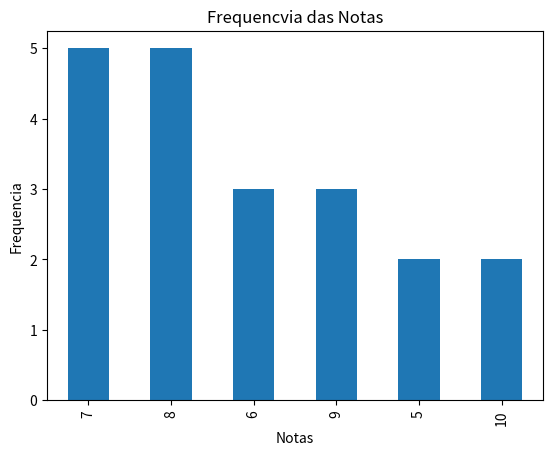
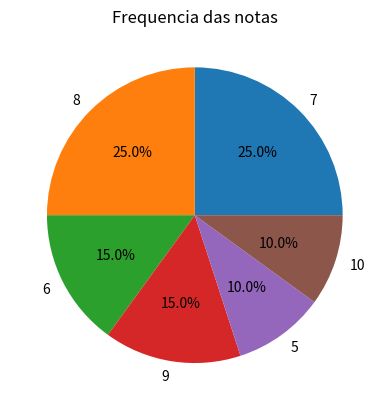

These figures' Python source, in order:
import pandas as pd
import matplotlib.pyplot as plt

notas = [
    7, 8, 6, 9, 7, 5, 8, 7, 10, 6, 8, 9, 7, 5, 6, 8, 7, 9, 8, 10
]

#Criar uma serie
serie = pd.Series(notas)

#Calcular uma frequencia absoluta
fabs = serie.value_counts()

##Calcular a frequencia relativa
frel = serie.value_counts(normalize=True)

##Calcular a frequencia acumulada
facum = fabs.cumsum

## Criando uma tabela
tabela = pd.DataFrame({
    "Frequencia_Absoluta": fabs,
    "Frequencia_Relativa": frel,
    "Frequencia_Acumulada": facum 
})

print(tabela)


# #Criar um grafico de barras
fabs.plot(kind="bar")

plt.title("Frequencvia das Notas")
plt.xlabel("Notas")
plt.ylabel("Frequencia")

plt.show()

# #Criar grafico de pizza
fabs.plot(
    kind="pie",
    autopct = "%1.1f%%"
)

plt.title("Frequencia das notas")
plt.show()
